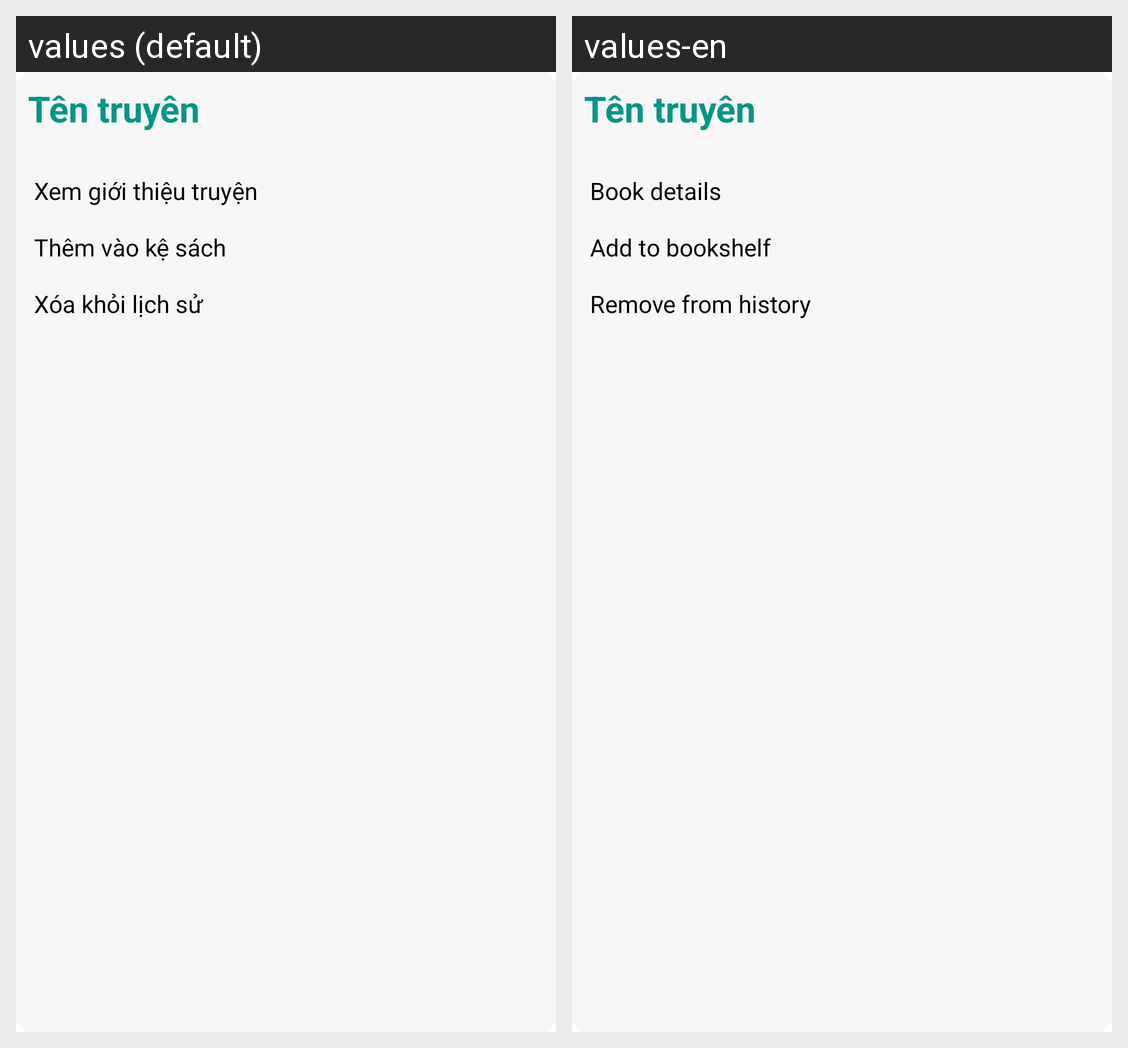

Translations of the strings shown on this Android screen, per locale in the grid:
Android screen res/layout/custom_lichsu_dialog_layout.xml rendered under 2 locales, left to right: values (default), values-en. Device: Nexus 5 (rendered at 1080×1920; each locale shown at half size, 540×960, under a caption strip naming it); theme Theme.HBookDemo.
Strings drawn on this screen, with the default value and each locale's value (text and hints the layout hard-codes, and strings that could not be matched under every locale, appear in the picture but are not listed):

xemGioiThieuTruyen
  values: Xem giới thiệu truyện
  values-en: Book details

themTruyen
  values: Thêm vào kệ sách
  values-en: Add to bookshelf

xoaKhoiLichSu
  values: Xóa khỏi lịch sử
  values-en: Remove from history
